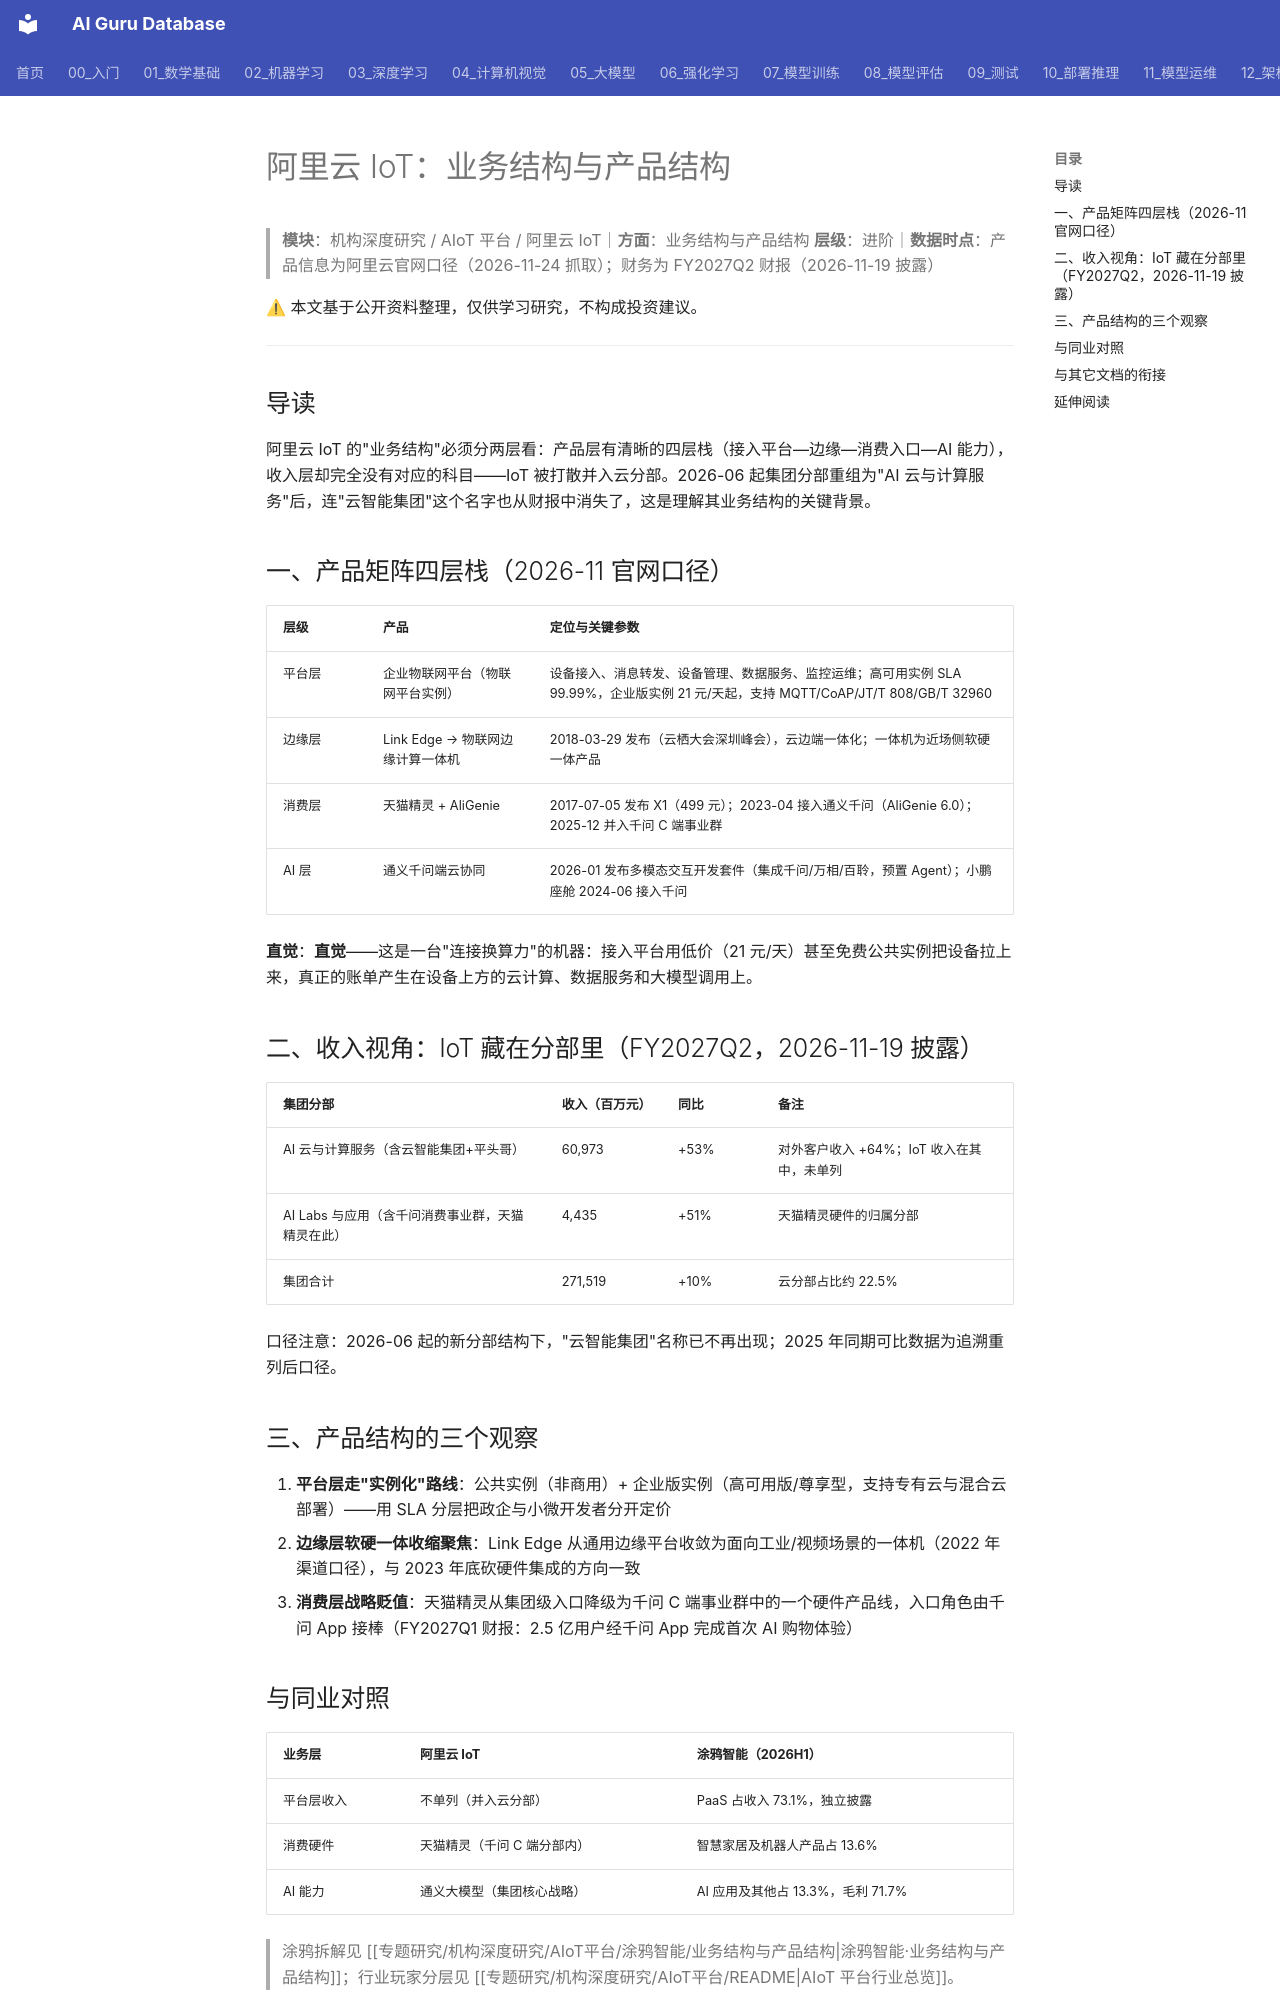

repository: ai-guru-global/ai-guru-database · page: 专题研究/机构深度研究/AIoT平台/阿里云IoT/业务结构与产品结构/index.html · generator: mkdocs

---
title: 阿里云 IoT：业务结构与产品结构
category: -research
tags: ["阿里云IoT", "业务结构", "物联网平台", "边缘计算", "机构拆解"]
summary: "IoT 不是收入科目而是云的接入层：企业物联网平台 SLA 99.99%、企业版实例 21 元/天起，收入藏在 FY2027Q2 分部 609.73 亿元（+53%）里。"
created: 2026-11-24
updated: 2026-11-24
tier: supporting
aliases: [阿里云IoT 业务结构]
sources: []
name_zh: "阿里云 IoT-业务结构"
---

# 阿里云 IoT：业务结构与产品结构

> **模块**：机构深度研究 / AIoT 平台 / 阿里云 IoT｜**方面**：业务结构与产品结构
> **层级**：进阶｜**数据时点**：产品信息为阿里云官网口径（2026-11-24 抓取）；财务为 FY2027Q2 财报（2026-11-19 披露）

⚠ 本文基于公开资料整理，仅供学习研究，不构成投资建议。

---

## 导读

阿里云 IoT 的"业务结构"必须分两层看：产品层有清晰的四层栈（接入平台—边缘—消费入口—AI 能力），收入层却完全没有对应的科目——IoT 被打散并入云分部。2026-06 起集团分部重组为"AI 云与计算服务"后，连"云智能集团"这个名字也从财报中消失了，这是理解其业务结构的关键背景。

## 一、产品矩阵四层栈（2026-11 官网口径）

| 层级 | 产品 | 定位与关键参数 |
|------|------|----------------|
| 平台层 | 企业物联网平台（物联网平台实例） | 设备接入、消息转发、设备管理、数据服务、监控运维；高可用实例 SLA 99.99%，企业版实例 21 元/天起，支持 MQTT/CoAP/JT/T 808/GB/T 32960 |
| 边缘层 | Link Edge → 物联网边缘计算一体机 | 2018-03-29 发布（云栖大会深圳峰会），云边端一体化；一体机为近场侧软硬一体产品 |
| 消费层 | 天猫精灵 + AliGenie | 2017-07-05 发布 X1（499 元）；2023-04 接入通义千问（AliGenie 6.0）；2025-12 并入千问 C 端事业群 |
| AI 层 | 通义千问端云协同 | 2026-01 发布多模态交互开发套件（集成千问/万相/百聆，预置 Agent）；小鹏座舱 2024-06 接入千问 |

**直觉**：**直觉**——这是一台"连接换算力"的机器：接入平台用低价（21 元/天）甚至免费公共实例把设备拉上来，真正的账单产生在设备上方的云计算、数据服务和大模型调用上。

## 二、收入视角：IoT 藏在分部里（FY2027Q2，2026-11-19 披露）

| 集团分部 | 收入（百万元） | 同比 | 备注 |
|----------|----------------|------|------|
| AI 云与计算服务（含云智能集团+平头哥） | 60,973 | +53% | 对外客户收入 +64%；IoT 收入在其中，未单列 |
| AI Labs 与应用（含千问消费事业群，天猫精灵在此） | 4,435 | +51% | 天猫精灵硬件的归属分部 |
| 集团合计 | 271,519 | +10% | 云分部占比约 22.5% |

口径注意：2026-06 起的新分部结构下，"云智能集团"名称已不再出现；2025 年同期可比数据为追溯重列后口径。

## 三、产品结构的三个观察

1. **平台层走"实例化"路线**：公共实例（非商用）+ 企业版实例（高可用版/尊享型，支持专有云与混合云部署）——用 SLA 分层把政企与小微开发者分开定价
2. **边缘层软硬一体收缩聚焦**：Link Edge 从通用边缘平台收敛为面向工业/视频场景的一体机（2022 年渠道口径），与 2023 年底砍硬件集成的方向一致
3. **消费层战略贬值**：天猫精灵从集团级入口降级为千问 C 端事业群中的一个硬件产品线，入口角色由千问 App 接棒（FY2027Q1 财报：2.5 亿用户经千问 App 完成首次 AI 购物体验）
